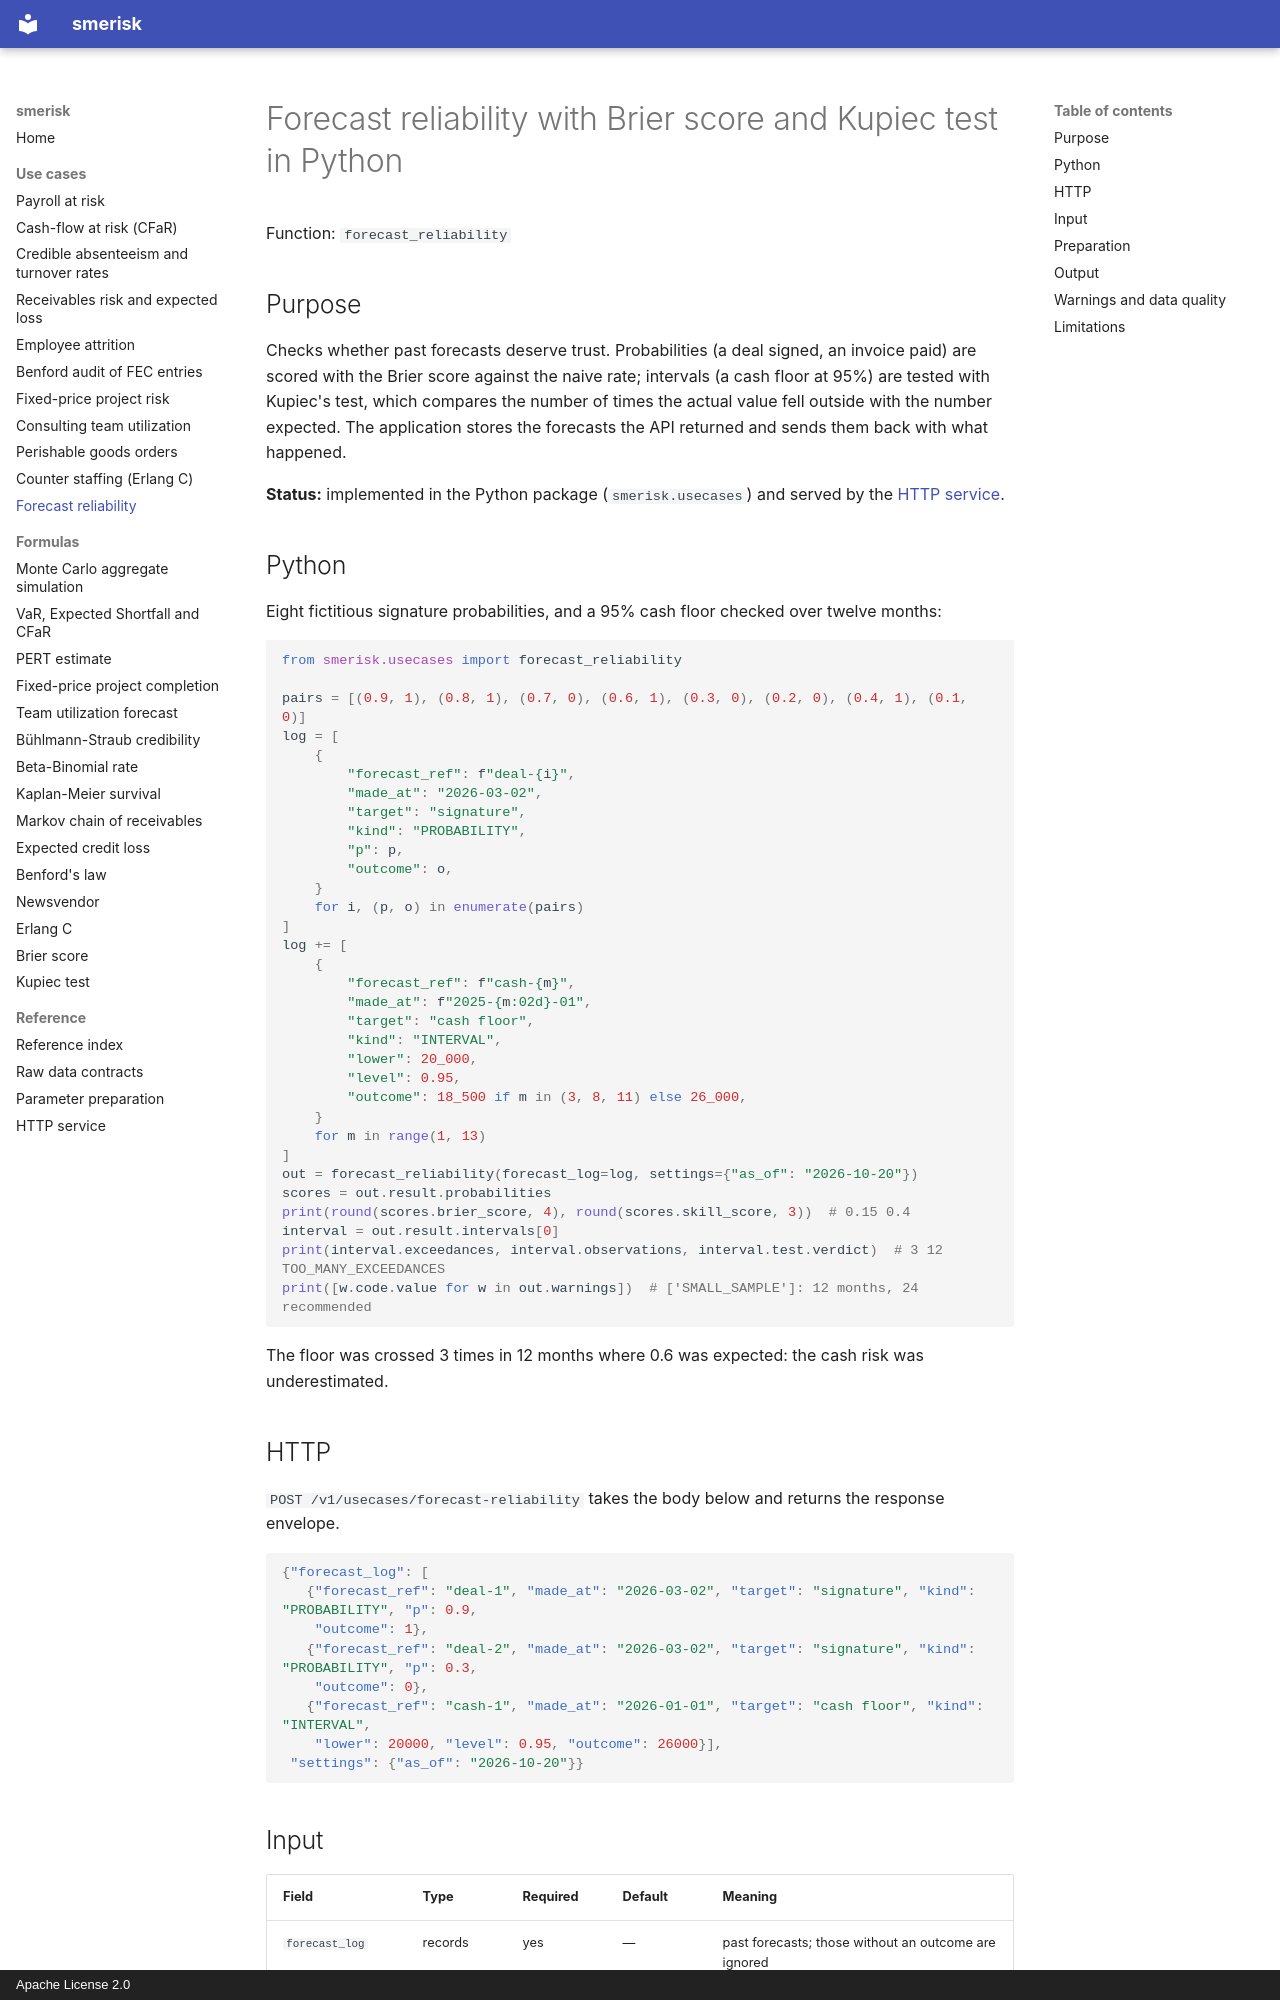

repository: OussamaELGUERRAOUI/smerisk · page: usecases/forecast_reliability/index.html · generator: mkdocs · copyright: Apache License 2.0

---
title: Forecast reliability with Brier score and Kupiec test in Python
description: Check whether past probabilities and intervals deserve trust, using the Brier score and Kupiec's test on stored forecasts.
---

# Forecast reliability with Brier score and Kupiec test in Python

Function: `forecast_reliability`

## Purpose

Checks whether past forecasts deserve trust. Probabilities (a deal signed, an invoice paid) are scored with the Brier
score against the naive rate; intervals (a cash floor at 95%) are tested with Kupiec's test, which compares the
number of times the actual value fell outside with the number expected. The application stores the forecasts the
API returned and sends them back with what happened.

**Status:** implemented in the Python package (`smerisk.usecases`) and served by the [HTTP service](../service.md).

## Python

Eight fictitious signature probabilities, and a 95% cash floor checked over twelve months:

```python
from smerisk.usecases import forecast_reliability

pairs = [(0.9, 1), (0.8, 1), (0.7, 0), (0.6, 1), (0.3, 0), (0.2, 0), (0.4, 1), (0.1, 0)]
log = [
    {
        "forecast_ref": f"deal-{i}",
        "made_at": "2026-03-02",
        "target": "signature",
        "kind": "PROBABILITY",
        "p": p,
        "outcome": o,
    }
    for i, (p, o) in enumerate(pairs)
]
log += [
    {
        "forecast_ref": f"cash-{m}",
        "made_at": f"2025-{m:02d}-01",
        "target": "cash floor",
        "kind": "INTERVAL",
        "lower": 20_000,
        "level": 0.95,
        "outcome": 18_500 if m in (3, 8, 11) else 26_000,
    }
    for m in range(1, 13)
]
out = forecast_reliability(forecast_log=log, settings={"as_of": "2026-10-20"})
scores = out.result.probabilities
print(round(scores.brier_score, 4), round(scores.skill_score, 3))  # 0.15 0.4
interval = out.result.intervals[0]
print(interval.exceedances, interval.observations, interval.test.verdict)  # 3 12 TOO_MANY_EXCEEDANCES
print([w.code.value for w in out.warnings])  # ['SMALL_SAMPLE']: 12 months, 24 recommended
```

The floor was crossed 3 times in 12 months where 0.6 was expected: the cash risk was underestimated.

## HTTP

`POST /v1/usecases/forecast-reliability` takes the body below and returns the response envelope.

```json
{"forecast_log": [
   {"forecast_ref": "deal-1", "made_at": "2026-03-02", "target": "signature", "kind": "PROBABILITY", "p": 0.9,
    "outcome": 1},
   {"forecast_ref": "deal-2", "made_at": "2026-03-02", "target": "signature", "kind": "PROBABILITY", "p": 0.3,
    "outcome": 0},
   {"forecast_ref": "cash-1", "made_at": "2026-01-01", "target": "cash floor", "kind": "INTERVAL",
    "lower": 20000, "level": 0.95, "outcome": 26000}],
 "settings": {"as_of": "2026-10-20"}}
```
